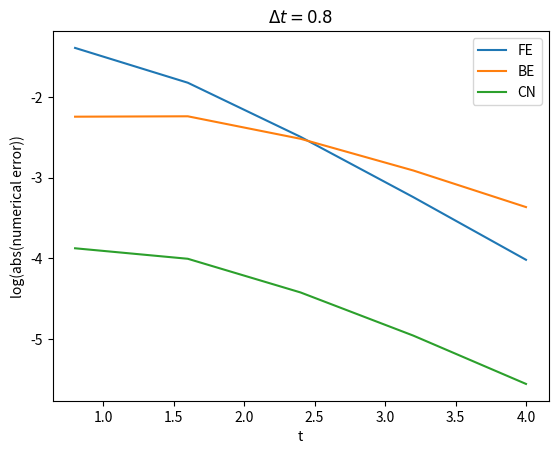
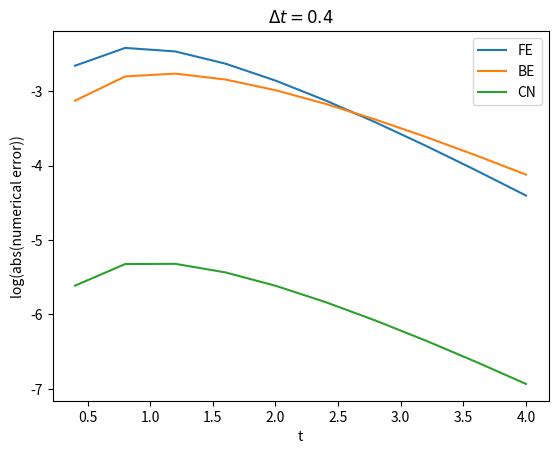
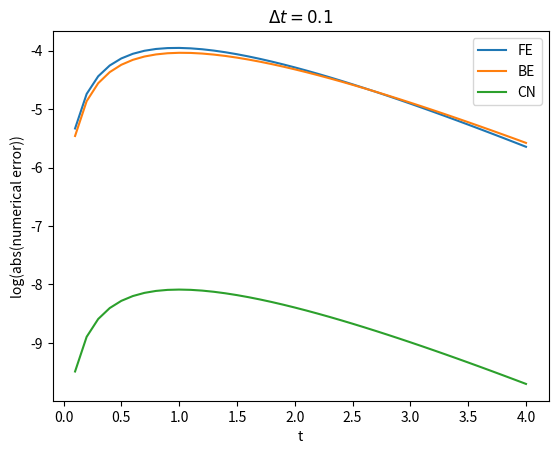
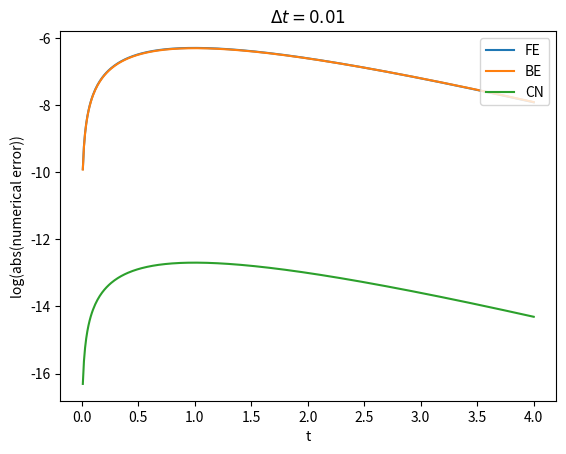

The script that saved these images, in order:
"""
Exemplify model errors, data errors, discretization errors,
and rounding errors in an exponential decay model.
"""
import matplotlib.pyplot as plt
import numpy as np
import sympy as sym

def model(t, I, a):
    return I*np.exp(-a*t)

def derive_true_solution():
    u = sym.symbols('u', cls=sym.Function)  # function u(t)
    t, a, p, I = sym.symbols('t a p I', real=True)

    def ode(u, t, a, p):
        """Define ODE: u' = (a + p*t)*u. Return residual."""
        return sym.diff(u, t) + (a + p*t)*u

    eq = ode(u(t), t, a, p)
    s = sym.dsolve(eq)
    # s is sym.Eq object u(t) == expression, we want u = expression,
    # so grab the right-hand side of the equality (Eq obj.)
    u = s.rhs
    print(u)
    # u contains C1, replace it with a symbol we can fit to
    # the initial condition
    C1 = sym.symbols('C1', real=True)
    u = u.subs('C1', C1)
    print(u)
    # Initial condition equation
    eq = u.subs(t, 0) - I
    s = sym.solve(eq, C1)  # solve eq wrt C1
    print(s)
    # s is a list s[0] = ...
    # Replace C1 in u by the solution
    u = u.subs(C1, s[0])
    print('u:', u)
    print(sym.latex(u))  # latex formula for reports

    # Consistency check: u must fulfill ODE and initial condition
    print('ODE is fulfilled:', sym.simplify(ode(u, t, a, p)))
    print('u(0)-I:', sym.simplify(u.subs(t, 0) - I))

    # Convert u expression to Python numerical function
    # (modules='numpy' allows numpy arrays as arguments,
    # we want this for t)
    u_func = sym.lambdify([t, I, a, p], u, modules='numpy')
    return u_func

true_model = derive_true_solution()

def model_errors():
    p_values = [0.01, 0.1, 1]
    a = 1
    I = 1
    t = np.linspace(0, 4, 101)
    legends = []
    # Work with figure(1) for the discrepancy and figure(2+i)
    # for plotting the model and the true model for p value no i
    for i, p in enumerate(p_values):
        u = model(t, I, a)
        u_true = true_model(t, I, a, p)
        discrepancy = u_true - u
        plt.figure(1)
        plt.plot(t, discrepancy)
        plt.figure(2+i)
        plt.plot(t, u, 'r-', t, u_true, 'b--')
        plt.legends.append('p=%g' % p)
    plt.figure(1)
    plt.legend(legends, loc='lower right')
    plt.savefig('tmp1.png'); plt.savefig('tmp1.pdf')
    for i, p in enumerate(p_values):
        plt.figure(2+i)
        plt.legend(['model', 'true model'])
        plt.title('p=%g' % p)
        plt.savefig('tmp%d.png' % (2+i)); plt.savefig('tmp%d.pdf' % (2+i))

def data_errors():
    N = 10000
    # Draw random numbers for I and a
    I_values = np.random.normal(1, 0.2, N)
    a_values = np.random.uniform(0.5, 1.5, N)
    # Compute corresponding u values for some t values
    t = [0, 1, 3]
    u_values = {}  # samples for various t values
    u_mean = {}
    u_std = {}
    for t_ in t:
        # Compute u samples corresponding to I and a samples
        u_values[t_] = [model(t_, I, a)
                        for I, a in zip(I_values, a_values)]
        u_mean[t_] = np.mean(u_values[t_])
        u_std[t_] = np.std(u_values[t_])

        plt.figure()
        dummy1, bins, dummy2 = np.hist(
            u_values[t_], bins=30, range=(0, I_values.max()),
            normed=True, facecolor='green')
        #plot(bins)
        plt.title('t=%g' % t_)
        plt.savefig('tmp_%g.png' % t_); plt.savefig('tmp_%g.pdf' % t_)
    # Table of mean and standard deviation values
    print('time   mean   st.dev.')
    for t_ in t:
        print('%3g    %.2f    %.3f' % (t_, u_mean[t_], u_std[t_]))

def solver(I, a, T, dt, theta):
    """Solve u'=-a*u, u(0)=I, for t in (0,T] with steps of dt."""
    dt = float(dt)            # avoid integer division
    Nt = int(round(T/dt))     # no of time intervals
    T = Nt*dt                 # adjust T to fit time step dt
    u = np.zeros(Nt+1)           # array of u[n] values
    t = np.linspace(0, T, Nt+1)  # time mesh
    u[0] = I                  # assign initial condition
    for n in range(0, Nt):    # n=0,1,...,Nt-1
        u[n+1] = (1 - (1-theta)*a*dt)/(1 + theta*dt*a)*u[n]
    return u, t

def discretization_errors():
    I = 1
    a = 1
    T = 4
    t = np.linspace(0, T, 101)
    schemes = {'FE': 0, 'BE': 1, 'CN': 0.5}  # theta to scheme name
    dt_values = [0.8, 0.4, 0.1, 0.01]
    for dt in dt_values:
        plt.figure()
        legends = []
        for scheme in schemes:
            theta = schemes[scheme]
            u, t = solver(I, a, T, dt, theta)
            u_e = model(t, I, a)
            error = u_e - u
            print('%s: dt=%.2f, %d steps, max error: %.2E' % \
                  (scheme, dt, len(u)-1, np.abs(error).max()))
            # Plot log(error), but exclude error[0] since it is 0
            plt.plot(t[1:], np.log(np.abs(error[1:])))
            legends.append(scheme)
        plt.xlabel('t');  plt.ylabel('log(abs(numerical error))')
        plt.legend(legends, loc='upper right')
        plt.title(r'$\Delta t=%g$' % dt)
        plt.savefig('tmp_dt%g.png' % dt); plt.savefig('tmp_dt%g.pdf' % dt)

def solver_decimal(I, a, T, dt, theta):
    """Solve u'=-a*u, u(0)=I, for t in (0,T] with steps of dt."""
    from decimal import Decimal as D
    dt = D(dt)
    a = D(a)
    theta = D(theta)
    Nt = int(round(D(T)/dt))
    T = Nt*dt
    u = np.zeros(Nt+1, dtype=object)  # array of Decimal objects
    t = np.linspace(0, float(T), Nt+1)
    u[0] = D(I)               # assign initial condition
    for n in range(0, Nt):    # n=0,1,...,Nt-1
        u[n+1] = (1 - (1-theta)*a*dt)/(1 + theta*dt*a)*u[n]
    return u, t

def rounding_errors(I=1, a=1, T=4, dt=0.1):
    import decimal
    digits_values = [4, 16, 64, 128]
    # "Exact" arithmetics is taken as 1000 decimals here
    decimal.getcontext().prec = 1000
    u_e, t = solver_decimal(I=I, a=a, T=T, dt=dt, theta=0.5)
    for digits in digits_values:
        decimal.getcontext().prec = digits  # set no of digits
        u, t = solver_decimal(I=I, a=a, T=T, dt=dt, theta=0.5)
        error = u_e - u
        error = np.array(error[1:], dtype=float)
        print('%d digits, %d steps, max abs(error): %.2E' % \
              (digits, len(u)-1, np.abs(error).max()))

if __name__ == '__main__':
    #model_errors()
    #data_errors()
    discretization_errors()
    #rounding_errors()
    #rounding_errors(dt=0.001)
    #rounding_errors(I=1000, a=100, T=0.04, dt=0.001)
    #rounding_errors(I=1000, a=100, T=0.04, dt=0.000001)
    plt.show()
